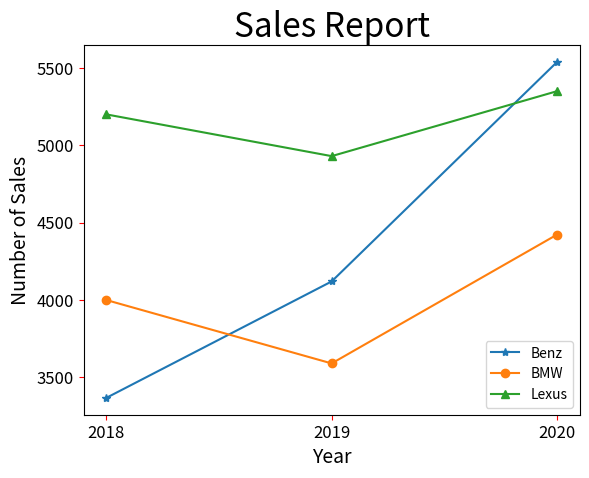

Write the Python code that produced this figure.
# ch20_13.py
import matplotlib.pyplot as plt

Benz = [3367, 4120, 5539]                           # Benz線條
BMW = [4000, 3590, 4423]                            # BMW線條
Lexus = [5200, 4930, 5350]                          # Lexus線條

seq = [2018, 2019, 2020]                            # 年度
plt.xticks(seq)                                     # 設定x軸刻度
lineBenz, = plt.plot(seq, Benz, '-*', label='Benz')
lineBMW, = plt.plot(seq, BMW, '-o', label='BMW')
lineLexus, = plt.plot(seq, Lexus, '-^', label='Lexus')
plt.legend(handles=[lineBenz, lineBMW, lineLexus])
plt.title("Sales Report", fontsize=24)
plt.xlabel("Year", fontsize=14)
plt.ylabel("Number of Sales", fontsize=14)
plt.tick_params(axis='both', labelsize=12, color='red')
plt.savefig('out20_13.jpg', bbox_inches='tight')    # 存檔
plt.show()




